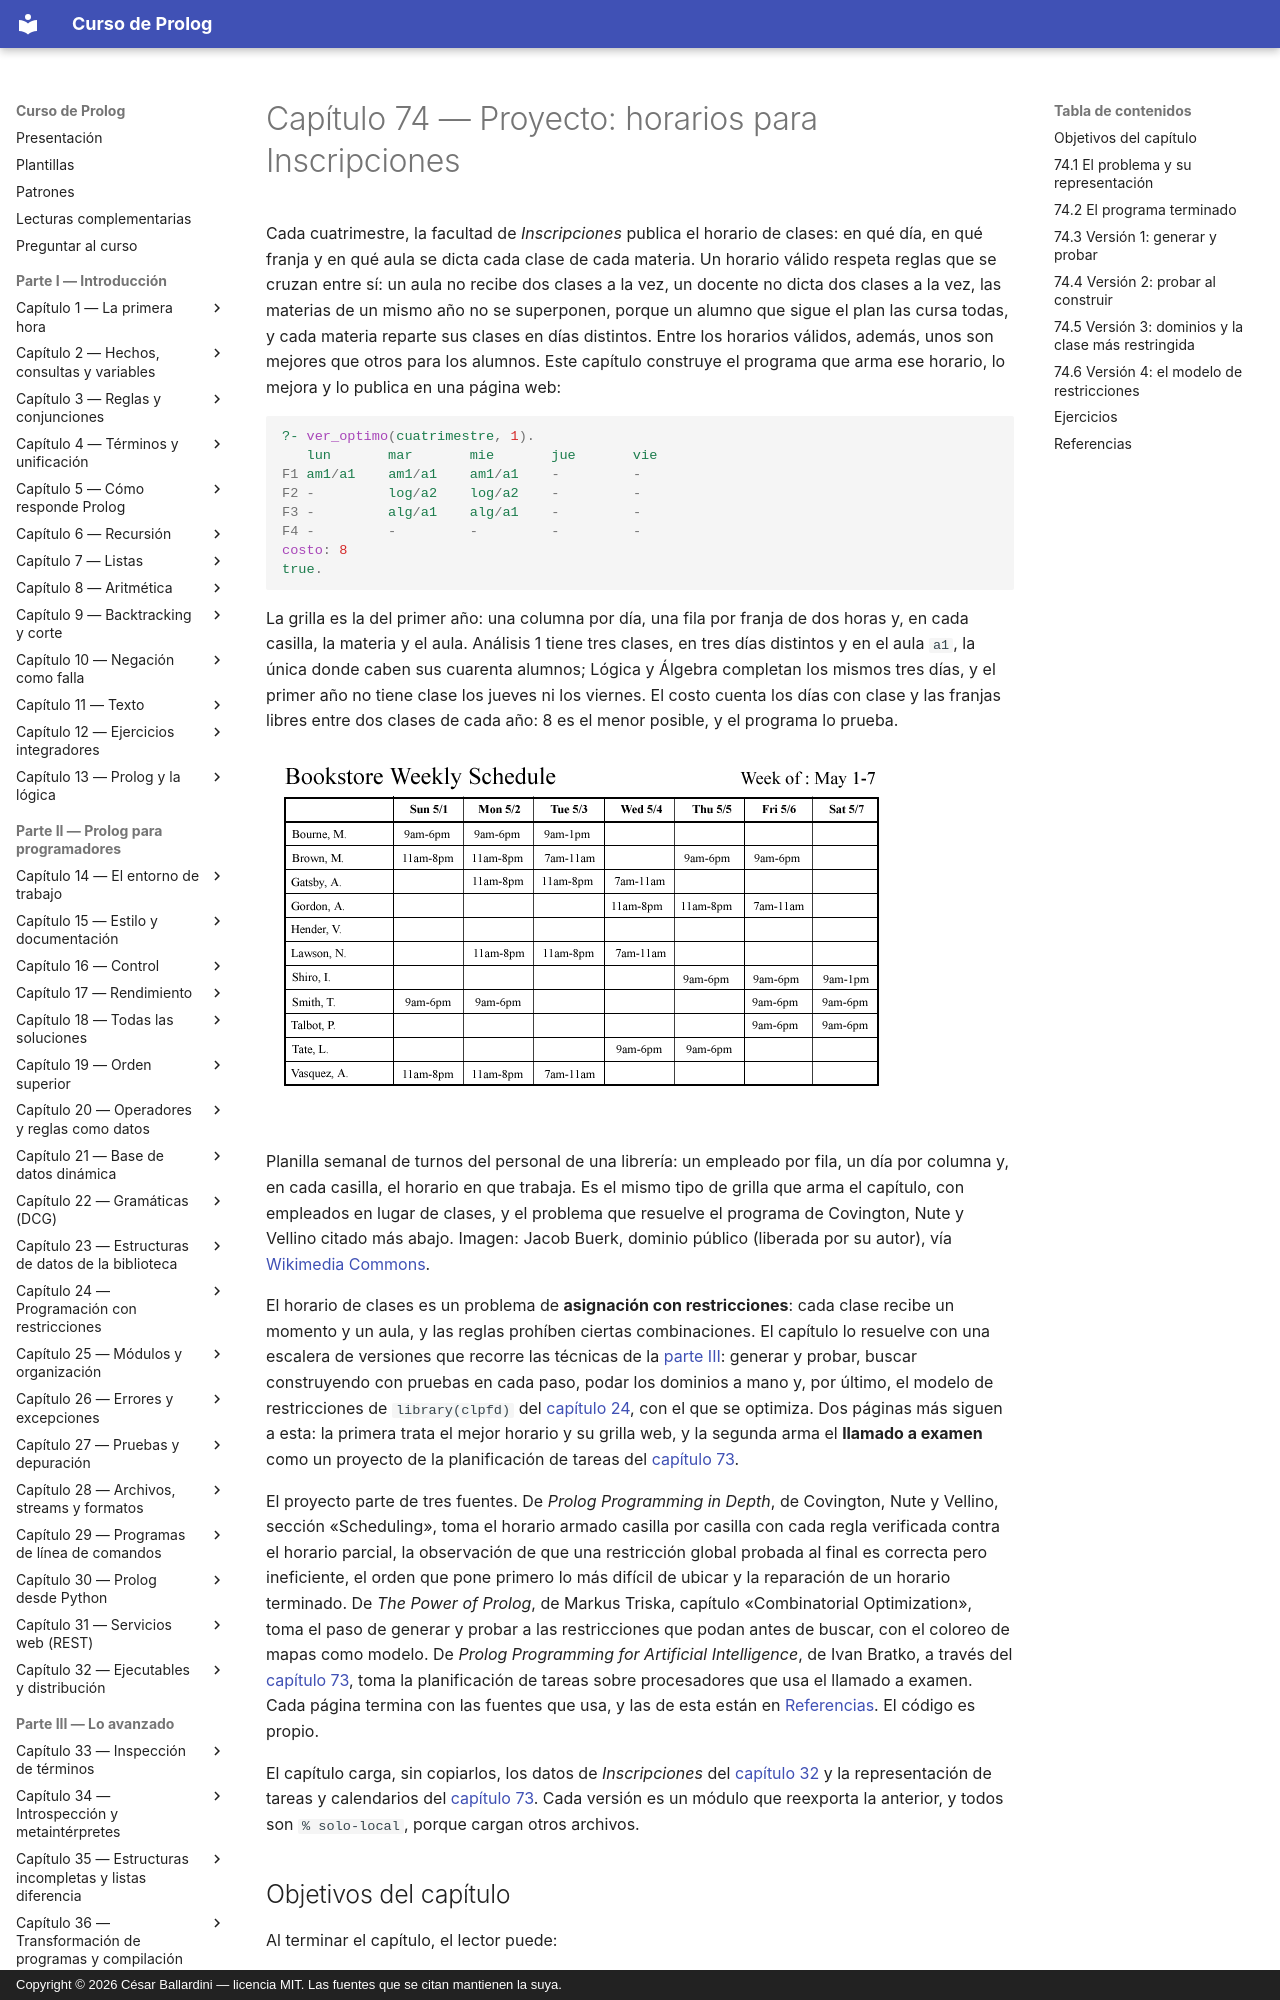

repository: CesarBallardini/curso-de-prolog · page: capitulo-74-proyecto-horarios-inscripciones/index.html · generator: mkdocs · copyright: Copyright © 2026 César Ballardini — licencia MIT. Las fuentes que se citan mantienen la suya.

# Capítulo 74 — Proyecto: horarios para Inscripciones

Cada cuatrimestre, la facultad de *Inscripciones* publica el horario de
clases: en qué día, en qué franja y en qué aula se dicta cada clase de
cada materia. Un horario válido respeta reglas que se cruzan entre sí:
un aula no recibe dos clases a la vez, un docente no dicta dos clases a la
vez, las materias de un mismo año no se superponen, porque un alumno que
sigue el plan las cursa todas, y cada materia reparte sus clases en días
distintos. Entre los horarios válidos, además, unos son mejores que otros
para los alumnos. Este capítulo construye el programa que arma ese
horario, lo mejora y lo publica en una página web:

<!-- contexto: capitulo-74/optimo.pl -->
```prolog
?- ver_optimo(cuatrimestre, 1).
   lun       mar       mie       jue       vie
F1 am1/a1    am1/a1    am1/a1    -         -
F2 -         log/a2    log/a2    -         -
F3 -         alg/a1    alg/a1    -         -
F4 -         -         -         -         -
costo: 8
true.
```

La grilla es la del primer año: una columna por día, una fila por franja
de dos horas y, en cada casilla, la materia y el aula. Análisis 1 tiene
tres clases, en tres días distintos y en el aula `a1`, la única donde
caben sus cuarenta alumnos; Lógica y Álgebra completan los mismos tres
días, y el primer año no tiene clase los jueves ni los viernes. El costo
cuenta los días con clase y las franjas libres entre dos clases de cada
año: 8 es el menor posible, y el programa lo prueba.

![Planilla semanal de turnos de una librería: un empleado por fila, un día por columna y, en cada casilla, el horario del turno](horario-semanal.png)

Planilla semanal de turnos del personal de una librería: un empleado por
fila, un día por columna y, en cada casilla, el horario en que trabaja.
Es el mismo tipo de grilla que arma el capítulo, con empleados en lugar
de clases, y el problema que resuelve el programa de Covington, Nute y
Vellino citado más abajo. Imagen: Jacob Buerk, dominio público (liberada
por su autor), vía
[Wikimedia Commons](https://commons.wikimedia.org/wiki/File:WeeklySchedule.png).

El horario de clases es un problema de **asignación con restricciones**:
cada clase recibe un momento y un aula, y las reglas prohíben ciertas
combinaciones. El capítulo lo resuelve con una escalera de versiones que
recorre las técnicas de la [parte III](../capitulo-41-busqueda-y-planificacion/index.md):
generar y probar, buscar construyendo con pruebas en cada paso, podar los
dominios a mano y, por último, el modelo de restricciones de
`library(clpfd)` del [capítulo 24](../capitulo-24-programacion-con-restricciones/index.md),
con el que se optimiza. Dos páginas más siguen a esta: la primera trata el mejor horario y su
grilla web, y la segunda arma el **llamado a examen** como un proyecto de la
planificación de tareas del
[capítulo 73](../capitulo-73-proyecto-planificacion-tareas/index.md).

El proyecto parte de tres fuentes. De *Prolog Programming in Depth*, de
Covington, Nute y Vellino, sección «Scheduling», toma el horario armado
casilla por casilla con cada regla verificada contra el horario parcial,
la observación de que una restricción global probada al final es correcta
pero ineficiente, el orden que pone primero lo más difícil de ubicar y la
reparación de un horario terminado. De *The Power of Prolog*, de Markus
Triska, capítulo «Combinatorial Optimization», toma el paso de generar y
probar a las restricciones que podan antes de buscar, con el coloreo de
mapas como modelo. De *Prolog Programming for Artificial Intelligence*, de
Ivan Bratko, a través del [capítulo 73](../capitulo-73-proyecto-planificacion-tareas/index.md),
toma la planificación de tareas sobre procesadores que usa el llamado a
examen. Cada página termina con las fuentes que usa, y las de esta están en
[Referencias](#referencias). El código es propio.

El capítulo carga, sin copiarlos, los datos de *Inscripciones* del
[capítulo 32](../capitulo-32-ejecutables-y-distribucion/index.md#328-el-proyecto-inscripciones-se-entrega)
y la representación de tareas y calendarios del
[capítulo 73](../capitulo-73-proyecto-planificacion-tareas/index.md#731-el-problema-y-su-representacion).
Cada versión es un módulo que reexporta la anterior, y todos son
`% solo-local`, porque cargan otros archivos.
